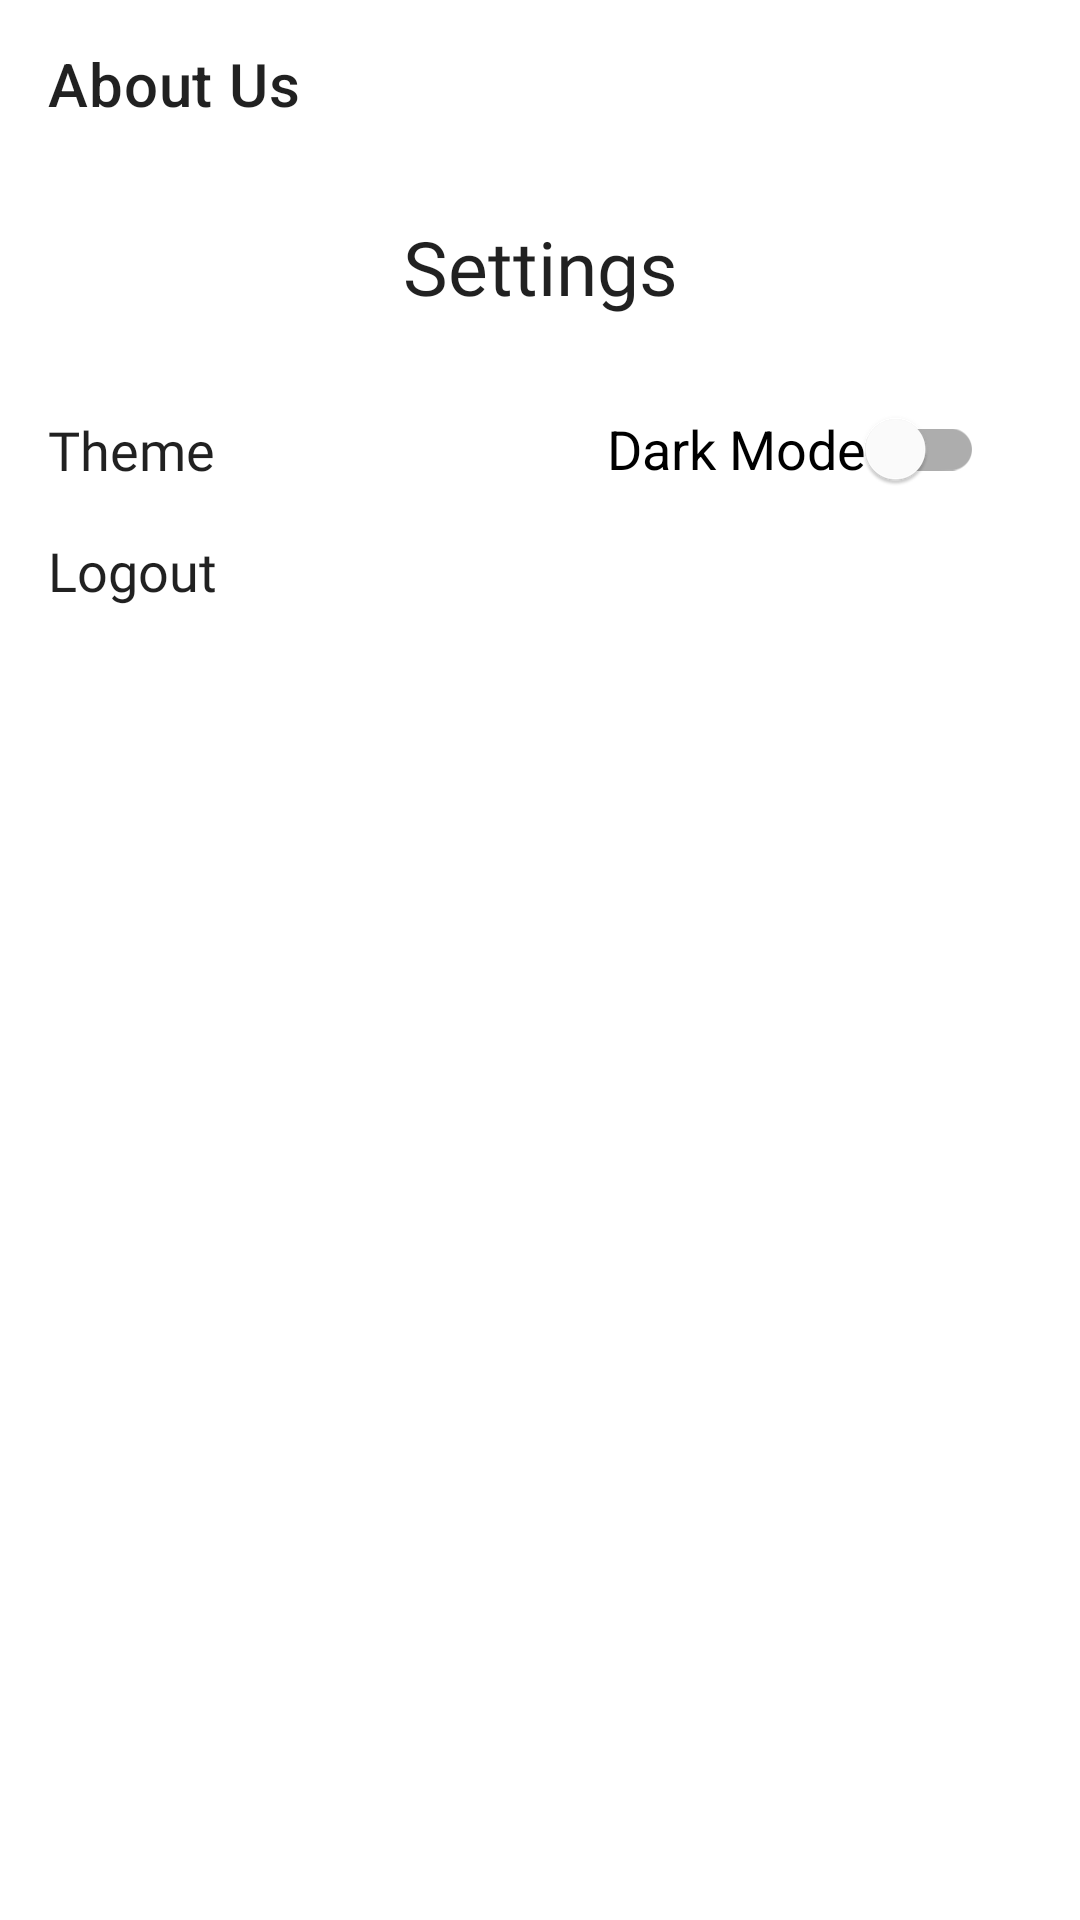

Reconstruct the res/layout file that produces this screen, plus the resources it refers to.
<!-- AndroidManifest.xml: application theme Theme.PolutanApp -->
<!-- res/layout/activity_setting.xml -->
<?xml version="1.0" encoding="utf-8"?>
<androidx.constraintlayout.widget.ConstraintLayout xmlns:android="http://schemas.android.com/apk/res/android"
    xmlns:app="http://schemas.android.com/apk/res-auto"
    xmlns:tools="http://schemas.android.com/tools"
    android:layout_width="match_parent"
    android:layout_height="match_parent"
    tools:context=".ui.SettingActivity">

    <androidx.appcompat.widget.Toolbar
        android:id="@+id/toolbar_about_us"
        android:layout_width="match_parent"
        android:layout_height="?attr/actionBarSize"
        app:layout_constraintTop_toTopOf="parent"
        app:title="@string/title_about_us" />

    <androidx.appcompat.widget.AppCompatImageView
        android:id="@+id/image_cross"
        android:layout_width="30dp"
        android:layout_height="30dp"
        android:layout_marginStart="16dp"
        android:layout_marginTop="16dp"
        app:layout_constraintStart_toStartOf="parent"
        app:layout_constraintTop_toBottomOf="@+id/toolbar_about_us"
        app:srcCompat="@drawable/icon_close" />

    <TextView
        android:id="@+id/tv_setting"
        android:layout_width="wrap_content"
        android:layout_height="wrap_content"
        android:layout_marginTop="16dp"
        android:fontFamily="@font/roboto_bold"
        android:text="@string/title_setting"
        android:textColor="?android:textColorPrimary"
        android:textSize="25sp"
        app:layout_constraintEnd_toEndOf="parent"
        app:layout_constraintStart_toStartOf="parent"
        app:layout_constraintTop_toBottomOf="@+id/toolbar_about_us" />

    <TextView
        android:id="@+id/tv_theme"
        android:layout_width="wrap_content"
        android:layout_height="wrap_content"
        android:layout_marginStart="16dp"
        android:layout_marginTop="32dp"
        android:fontFamily="@font/roboto_bold"
        android:text="@string/title_theme"
        android:textColor="?android:textColorPrimary"
        android:textSize="18sp"
        app:layout_constraintStart_toStartOf="parent"
        app:layout_constraintTop_toBottomOf="@+id/tv_setting" />

    <TextView
        android:id="@+id/tv_log_out"
        android:layout_width="wrap_content"
        android:layout_height="wrap_content"
        android:layout_marginStart="16dp"
        android:layout_marginTop="16dp"
        android:fontFamily="@font/roboto_bold"
        android:text="@string/title_log_out"
        android:textColor="?android:textColorPrimary"
        android:textSize="18sp"
        app:layout_constraintStart_toStartOf="parent"
        app:layout_constraintTop_toBottomOf="@+id/tv_theme" />

    <com.google.android.material.switchmaterial.SwitchMaterial
        android:id="@+id/switch_theme"
        android:layout_width="wrap_content"
        android:layout_height="wrap_content"
        android:layout_marginTop="20dp"
        android:layout_marginEnd="32dp"
        android:text="@string/dark_mode"
        android:textSize="18sp"
        app:layout_constraintEnd_toEndOf="parent"
        app:layout_constraintTop_toBottomOf="@+id/tv_setting" />


</androidx.constraintlayout.widget.ConstraintLayout>
<!-- resources referenced by this layout -->
<resources>
  <string name="dark_mode">Dark Mode</string>
  <string name="title_about_us">About Us</string>
  <string name="title_log_out">Logout</string>
  <string name="title_setting">Settings</string>
  <string name="title_theme">Theme</string>
  <style name="Theme.PolutanApp" parent="Theme.MaterialComponents.DayNight.DarkActionBar">
          
          <item name="colorPrimary">@color/blue_2</item>
          <item name="colorPrimaryVariant">@color/purple_700</item>
          <item name="colorOnPrimary">@color/white</item>
          
          <item name="colorSecondary">@color/teal_200</item>
          <item name="colorSecondaryVariant">@color/teal_700</item>
          <item name="colorOnSecondary">@color/black</item>
          
          <item name="android:statusBarColor" tools:targetApi="l">?attr/colorPrimaryVariant</item>
          
      </style>
  <color name="blue_2">#2797C8</color>
  <color name="purple_700">#FF3700B3</color>
  <color name="white">#FFFFFFFF</color>
  <color name="teal_200">#FF03DAC5</color>
  <color name="teal_700">#FF018786</color>
  <color name="black">#FF000000</color>
</resources>
